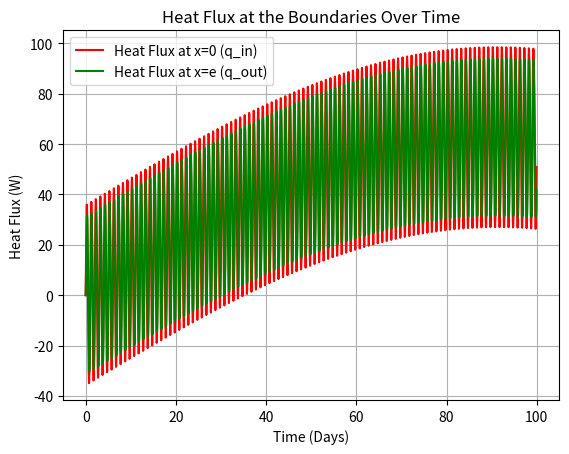
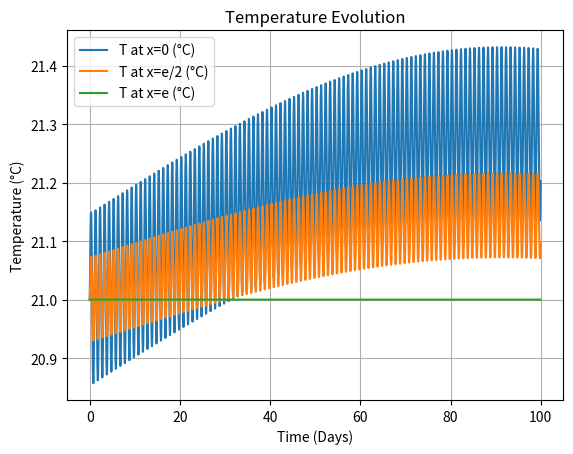
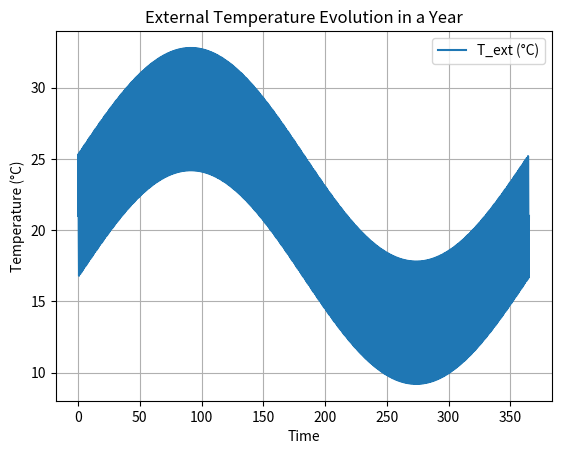

Write the Python code that produced these figures, in order.
import numpy as np
import matplotlib.pyplot as plt

#### Input data ####

# Physical data
t0 = 21.0
T0 = t0 + 273.15
tw = 21.0
Tw = tw + 273.15
e = 1.0
lamb = 220
aext = 8.7
H = 1.0
W = 1.0
ro = 2400
cp = 900
A0 = 21.0
A1 = 4.3
A2 = 7.5
w1 = (2 * np.pi) / (24 * 3600)
w2 = (2 * np.pi) / (365 * 24 * 3600)

#### Numerical Solution ####

# Numerical data
N = 100
Dt = 3600 # 1 hour
Int = 100 * 24 * 3600
tol = 1e-12
B = 1  # Implicit B = 1, Explicit B = 0, Crank-Nicholson B = 0.5

# Discretization of the mesh
Dx = e / N

xcv = np.zeros(N + 1)
xP = np.zeros(N + 2)
vP = np.zeros(N + 1)

for i in range(0, N + 1):
    xcv[i] = i * Dx

xP[0] = 0
for i in range(1, N + 1):
    xP[i] = (xcv[i] + xcv[i - 1]) / 2
xP[N + 1] = e

for i in range(1, N + 1):
    vP[i] = (xcv[i] - xcv[i - 1]) * H

# Definition of Vectors
Tn = np.zeros(N + 2)
Tn1 = np.zeros(N + 2)
Tn1g=np.zeros(N + 2)
aw = np.zeros(N + 2)
ae = np.zeros(N + 2)
bp = np.zeros(N + 2)
ap = np.zeros(N + 2)
times = []
T_x0 = []
T_xe2 = []
T_xe = []
q_in_list = []
q_out_list = []

# Initial Map t=0
for i in range(N + 2):
    Tn[i] = T0

# Initial Conditions
T_x0.append(T0 - 273.15)
T_xe2.append(T0 - 273.15)
T_xe.append(T0 - 273.15)
times.append(0)
q_in_list.append(0)
q_out_list.append(0)

# Evaluation of Temperature at Any Instant
for t in range(1, Int + 1, Dt):
    Text = A0 + A1 * np.sin(w1 * t) + A2 * np.sin(w2 * t) + 273.15
    relaxation_factor = 0.8 
    converged = False
    while not converged:
        Tn1g[:] = Tn1[:]
        # Coefficients for internal nodes
        for i in range(1, N + 1):
            aw[i] = lamb * H * W / (xP[i] - xP[i - 1])
            ae[i] = lamb * H * W / (xP[i + 1] - xP[i])
            ap[i] = ro * vP[i] * cp / Dt + aw[i] + ae[i]
            bp[i] = (ro * vP[i] * cp * Tn[i] / Dt) + (1 - B) * (aw[i] * Tn[i - 1] - (aw[i] + ae[i]) * Tn[i] + ae[i] * Tn[i + 1])

        # Boundary conditions
        aw[0] = 0
        ae[0] = lamb / (xP[1] - xP[0])
        ap[0] = ae[0] + aext
        bp[0] = aext * Text

        aw[N + 1] = 0
        ae[N + 1] = 0
        ap[N + 1] = 1
        bp[N + 1] = Tw

        # TDMA Solver
        P = np.zeros(N + 2)
        R = np.zeros(N + 2)
        P[0] = ae[0] / ap[0]
        R[0] = bp[0] / ap[0]
        for i in range(1, N + 2):
            P[i] = ae[i] / (ap[i] - aw[i] * P[i - 1])
            R[i] = (bp[i] + aw[i] * R[i - 1]) / (ap[i] - aw[i] * P[i - 1])

        Tn1[N + 1] = R[N + 1]
        for i in range(N, -1, -1):
            Tn1[i] = P[i] * Tn1[i + 1] + R[i]

        # Update temperature for next time step
        Tn1[:] = relaxation_factor * Tn1 + (1 - relaxation_factor) * Tn
        # Convergence Check
        max_diff = np.max(np.abs(Tn1 - Tn1g))
        if max_diff < tol:
            converged = True
    
    # Final Update
    Tn[:] = Tn1[:]

    # Store results for plotting
    times.append(t / (3600 * 24))  # Convert time to days
    T_x0.append(Tn[0] - 273.15)
    T_xe2.append(Tn[N // 2] - 273.15)
    T_xe.append(Tn[N + 1] - 273.15)
    
    # Calculate heat fluxes
    q_in = -lamb * H * W * (Tn[1] - Tn[0]) / (xP[1] - xP[0])
    q_out = -lamb * H * W * (Tn[N + 1] - Tn[N]) / (xP[N + 1] - xP[N])
    q_in_list.append(q_in)
    q_out_list.append(q_out)



# External T over time
Text_array = [A0 + A1 * np.sin(w1 * t) + A2 * np.sin(w2 * t) for t in range(0, 3600*24*365 + 1, Dt)]
times_for_Text = [t / (3600*24) for t in range(0, 3600*24*365 + 1, Dt)]


# Plot Heat Fluxes
plt.figure()
plt.plot(times, q_in_list, label="Heat Flux at x=0 (q_in)", color='red')
plt.plot(times, q_out_list, label="Heat Flux at x=e (q_out)", color='green')
plt.xlabel("Time (Days)")
plt.ylabel("Heat Flux (W)")
plt.title("Heat Flux at the Boundaries Over Time")
plt.legend()
plt.grid(True)
plt.show()

# Initialize global energy balance array
global_EB = np.zeros(N + 2)

# Energy balance for each control volume
for i in range(1, N + 1):
    global_EB[i] = (aw[i] * Tn[i - 1] + ae[i] * Tn[i + 1] + bp[i]) - (ap[i] * Tn[i])

# Boundary conditions energy balance
global_EB[0] = (ae[0] * Tn[1] + bp[0]) - (ap[0] * Tn[0])  # x=0
global_EB[N + 1] = bp[N + 1] - (ap[N + 1] * Tn[N + 1])  # x=e

# Sum up of the global energy balance
total_EB = np.sum(global_EB)

# Output and check the global energy balance
print(f"Global Energy Balance: {total_EB:.6f}")
if abs(total_EB) > 1:
    print(f"WARNING: Energy balance not satisfied. Total EB: {total_EB:.6f}")


# Plot results
plt.figure()
plt.plot(times, T_x0, label="T at x=0 (°C)")
plt.plot(times, T_xe2, label="T at x=e/2 (°C)")
plt.plot(times, T_xe, label="T at x=e (°C)")
plt.xlabel("Time (Days)")
plt.ylabel("Temperature (°C)")
plt.title("Temperature Evolution")
plt.legend()
plt.grid(True)
plt.show()

plt.figure()
plt.plot(times_for_Text, np.array(Text_array), label="T_ext (°C)", linestyle="-")
plt.xlabel("Time")
plt.ylabel("Temperature (°C)")
plt.title("External Temperature Evolution in a Year")
plt.legend()
plt.grid(True)
plt.show()